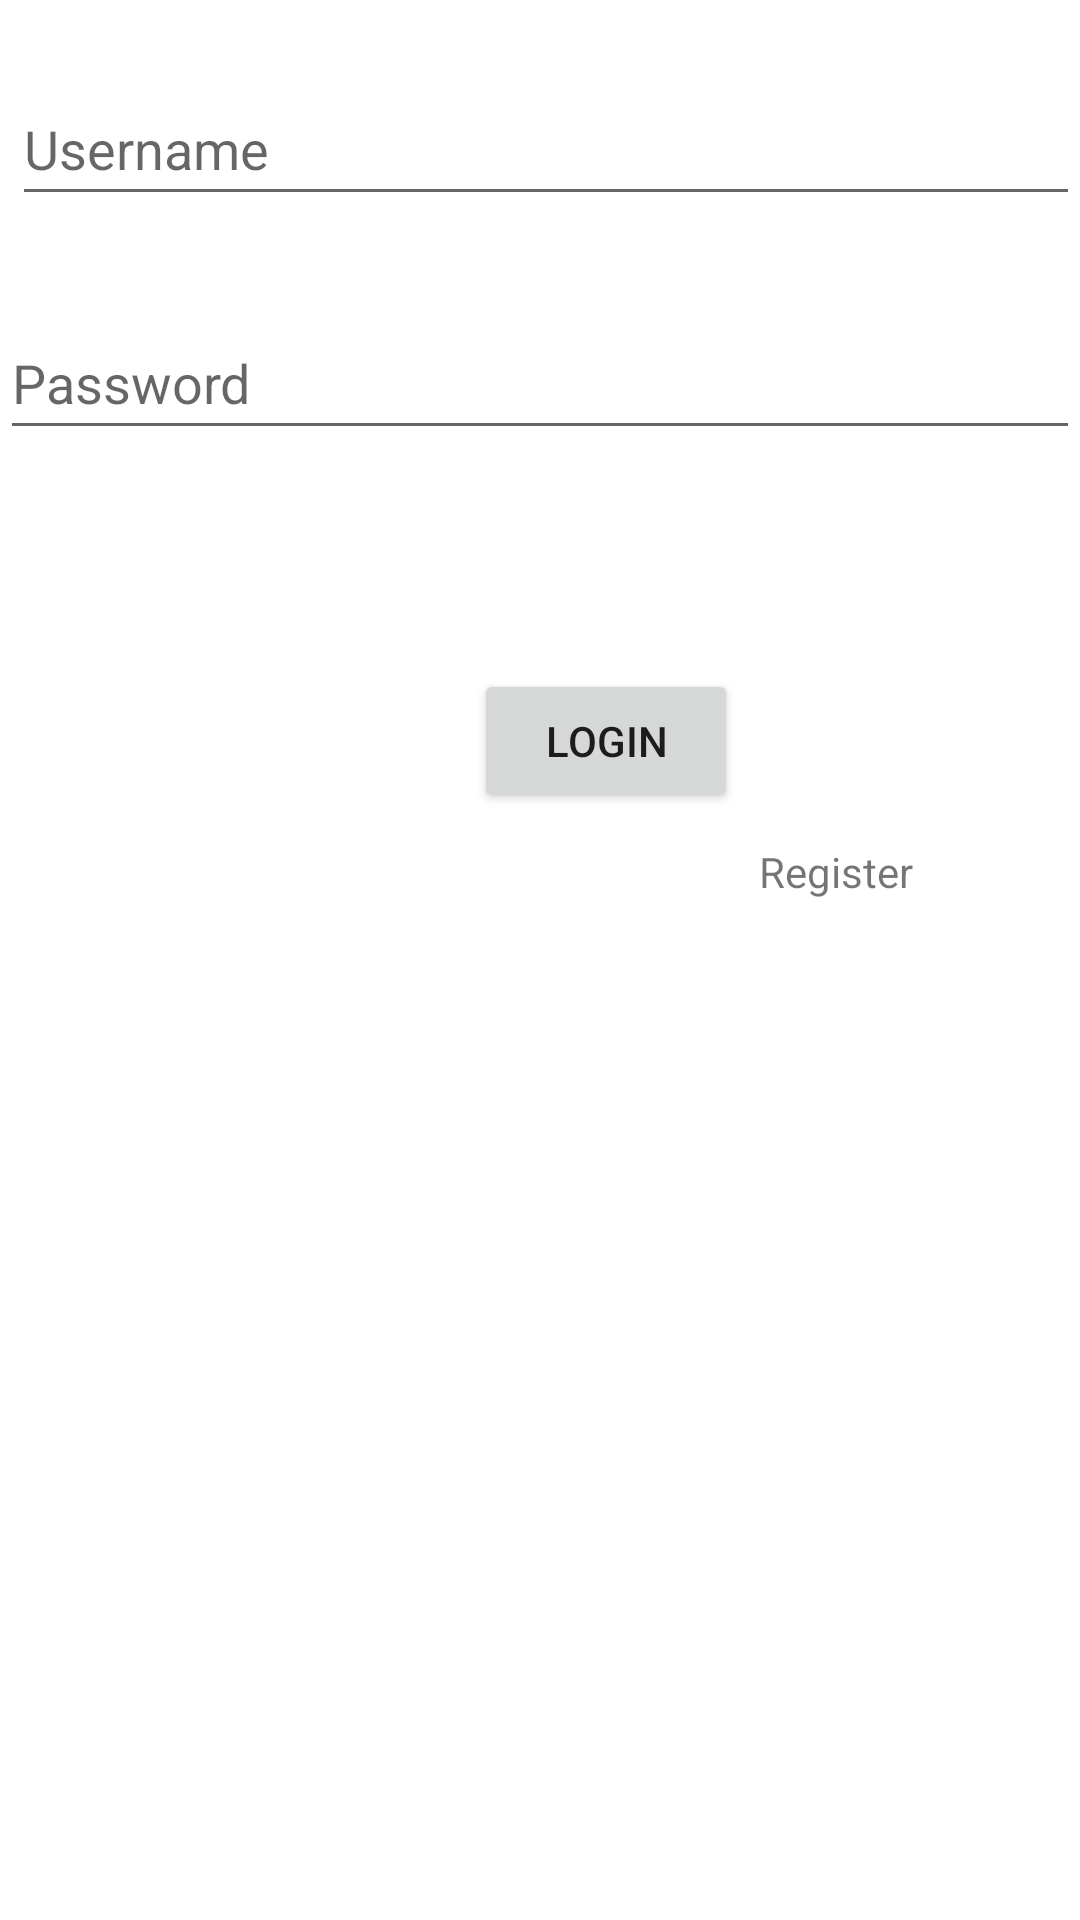

Layout XML and referenced resources for this Android screen:
<!-- AndroidManifest.xml: application theme Theme.Challange_Chapter4 -->
<!-- res/layout/fragment_login.xml -->
<?xml version="1.0" encoding="utf-8"?>
<androidx.constraintlayout.widget.ConstraintLayout
    xmlns:android="http://schemas.android.com/apk/res/android"
    xmlns:app="http://schemas.android.com/apk/res-auto"
    xmlns:tools="http://schemas.android.com/tools"
    android:layout_width="match_parent"
    android:layout_height="match_parent"
    tools:context=".LoginFragment">


    <EditText
        android:id="@+id/uss"
        android:layout_width="match_parent"
        android:layout_height="wrap_content"
        android:layout_marginStart="4dp"
        android:layout_marginTop="24dp"
        android:minHeight="48dp"
        android:hint="Username"
        app:layout_constraintStart_toStartOf="parent"
        app:layout_constraintTop_toTopOf="parent" />

    <EditText
        android:id="@+id/pass"
        android:layout_width="match_parent"
        android:layout_height="wrap_content"
        android:layout_marginTop="30dp"
        android:hint="Password"
        android:minHeight="48dp"
        app:layout_constraintStart_toStartOf="parent"
        app:layout_constraintTop_toBottomOf="@+id/uss" />

    <Button
        android:id="@+id/Login"
        android:layout_width="wrap_content"
        android:layout_height="wrap_content"
        android:layout_marginStart="158dp"
        android:layout_marginTop="73dp"
        android:text="Login"
        app:layout_constraintStart_toStartOf="parent"
        app:layout_constraintTop_toBottomOf="@+id/pass" />

    <TextView
        android:id="@+id/Regist"
        android:layout_width="wrap_content"
        android:layout_height="wrap_content"
        android:layout_marginStart="253dp"
        android:layout_marginTop="131dp"
        android:clickable="true"
        android:text="Register"
        app:layout_constraintStart_toStartOf="parent"
        app:layout_constraintTop_toBottomOf="@+id/pass"
        tools:ignore="TouchTargetSizeCheck" />
</androidx.constraintlayout.widget.ConstraintLayout>
<!-- resources referenced by this layout -->
<resources>
  <style name="Theme.Challange_Chapter4" parent="Theme.MaterialComponents.DayNight.DarkActionBar">
          
          <item name="colorPrimary">@color/purple_500</item>
          <item name="colorPrimaryVariant">@color/purple_700</item>
          <item name="colorOnPrimary">@color/white</item>
          
          <item name="colorSecondary">@color/teal_200</item>
          <item name="colorSecondaryVariant">@color/teal_700</item>
          <item name="colorOnSecondary">@color/black</item>
          
          <item name="android:statusBarColor">?attr/colorPrimaryVariant</item>
          
          <item name="windowNoTitle">true</item>
          <item name="windowActionBar">false</item>
      </style>
  <!-- not gathered from this repository: default colours our renderer supplied (Android Studio template values) -->
  <color name="purple_500">#FF6200EE</color>
  <color name="purple_700">#FF3700B3</color>
  <color name="teal_200">#FF03DAC5</color>
  <color name="teal_700">#FF018786</color>
  <color name="black">#FF000000</color>
  <color name="white">#FFFFFFFF</color>
</resources>
